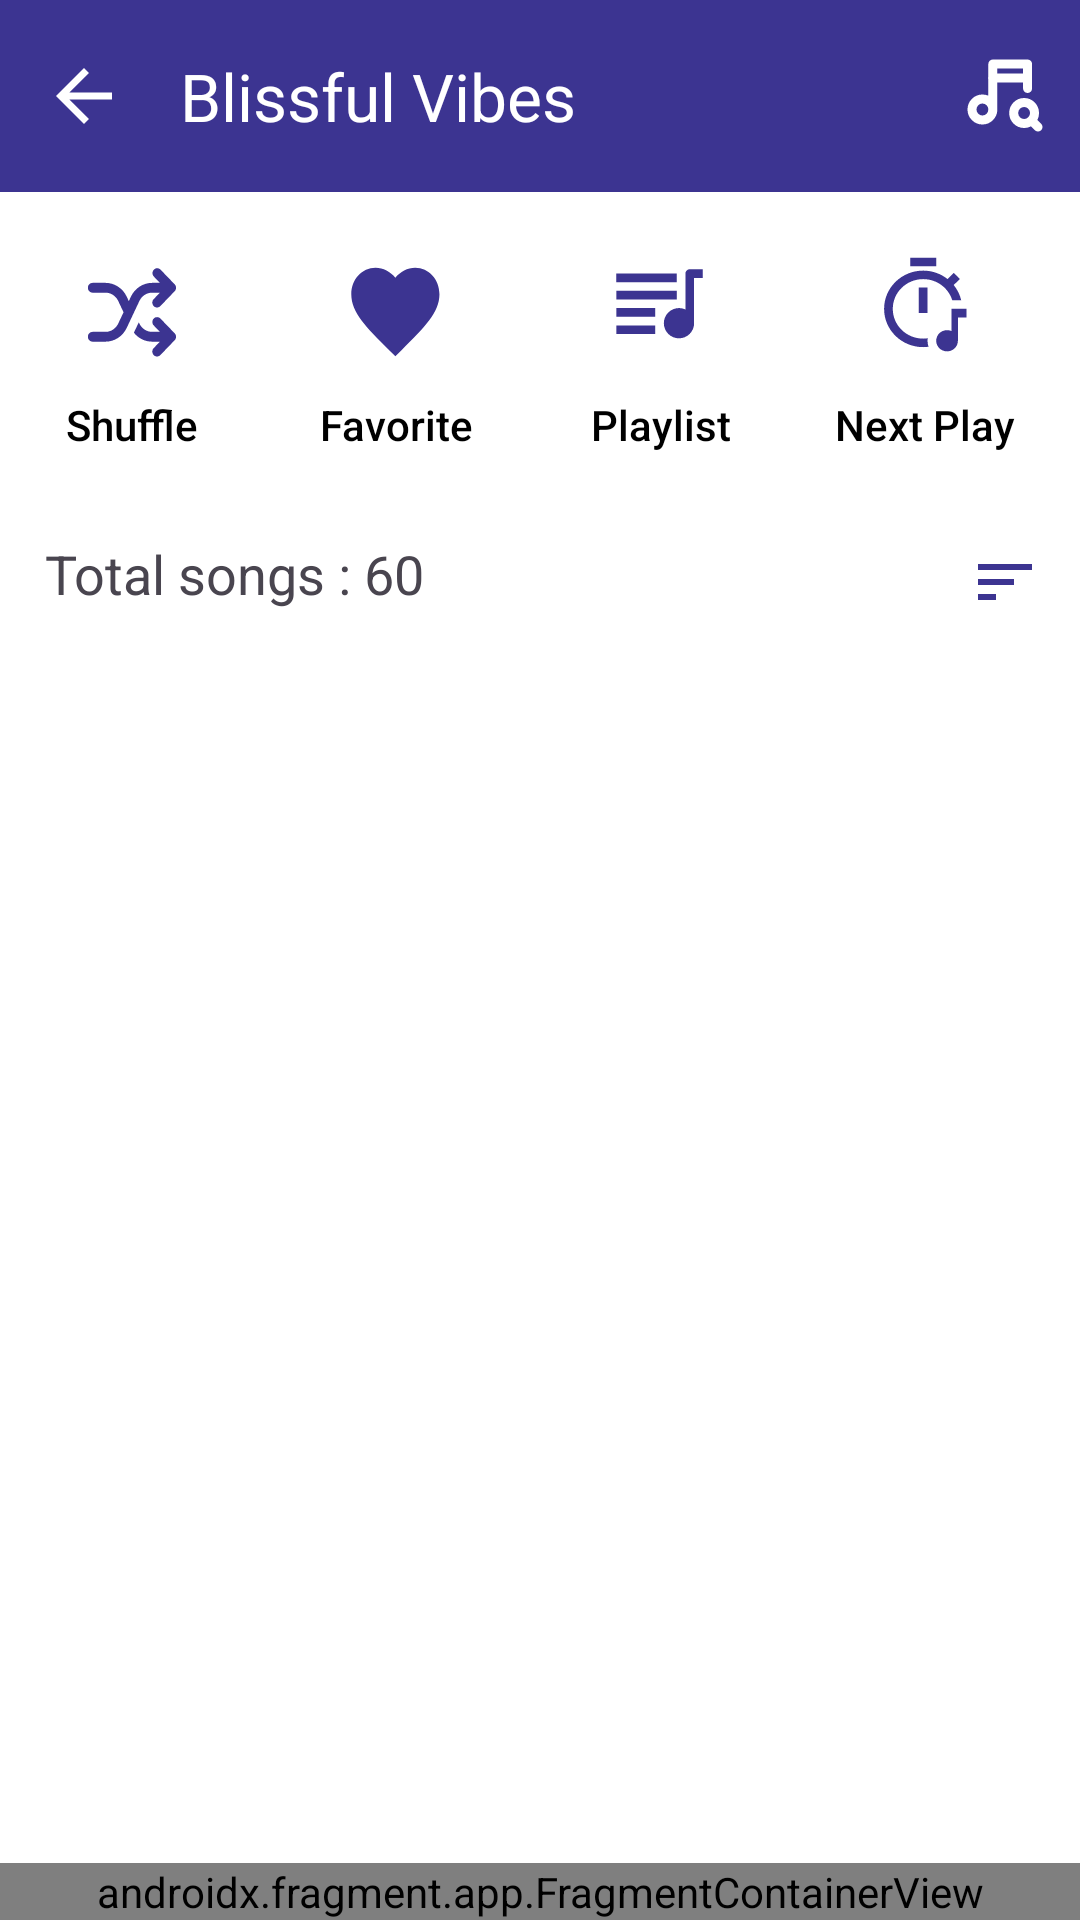

The Android layout XML behind this screen, and the referenced resources:
<!-- AndroidManifest.xml: application theme Theme.BlissfulVibes -->
<!-- res/layout/activity_main.xml -->
<?xml version="1.0" encoding="utf-8"?>
<LinearLayout xmlns:android="http://schemas.android.com/apk/res/android"
    xmlns:app="http://schemas.android.com/apk/res-auto"
    xmlns:tools="http://schemas.android.com/tools"
    android:id="@+id/drawer"
    android:layout_width="match_parent"
    android:layout_height="match_parent"
    tools:context=".MainActivity">



    <androidx.constraintlayout.widget.ConstraintLayout
        android:tag="content"
        android:layout_width="match_parent"
        android:layout_height="match_parent"
        android:background="@color/white"
        >
        <androidx.appcompat.widget.Toolbar
            android:id="@+id/hometoolbar"
            android:layout_width="match_parent"
            android:layout_height="?attr/actionBarSize"
            app:layout_constraintEnd_toEndOf="parent"
            app:layout_constraintStart_toStartOf="parent"
            app:layout_constraintTop_toTopOf="parent"
            app:menu="@menu/playlist_menu"
            app:title="@string/app_name"
            app:titleTextColor="@color/white"
            android:background="@drawable/toolbarbg"
            app:navigationIcon="@drawable/back_arrow"
            >

        </androidx.appcompat.widget.Toolbar>

        <LinearLayout
            android:id="@+id/linearLayout"
            android:layout_width="match_parent"
            android:layout_height="100dp"
            android:layout_marginTop="10dp"
            android:orientation="horizontal"
            app:layout_constraintEnd_toEndOf="parent"
            app:layout_constraintStart_toStartOf="parent"
            app:layout_constraintTop_toBottomOf="@+id/hometoolbar">

            <HorizontalScrollView
                android:layout_width="match_parent"
                android:layout_height="match_parent"
                android:scrollbars="none">

                <LinearLayout
                    android:layout_width="wrap_content"
                    android:layout_height="match_parent"
                    android:orientation="horizontal">

                    <Button
                        android:id="@+id/Homeshufflebtn"
                        style="@style/Widget.AppCompat.Button.Borderless"
                        android:layout_width="wrap_content"
                        android:layout_height="match_parent"
                        android:drawableTop="@drawable/shuffle"
                        android:text="Shuffle"
                        android:layout_marginTop="5dp"
                        android:textAllCaps="false"
                        android:textColor="@color/black" />

                    <Button
                        android:id="@+id/homefavrouteBtn"
                        style="@style/Widget.AppCompat.Button.Borderless"
                        android:layout_width="wrap_content"
                        android:layout_height="match_parent"
                        android:drawableTop="@drawable/favorite"
                        android:text="Favorite"
                        android:layout_marginTop="5dp"
                        android:textAllCaps="false"
                        android:textColor="@color/black" />

                    <Button
                        android:id="@+id/homePlaylisttbtn"
                        style="@style/Widget.AppCompat.Button.Borderless"
                        android:layout_width="wrap_content"
                        android:layout_height="match_parent"
                        android:drawableTop="@drawable/playlist"
                        android:text="Playlist"
                        android:textAllCaps="false"
                        android:textColor="@color/black" />

                    <Button
                        android:id="@+id/Homenextplaybtn"
                        style="@style/Widget.AppCompat.Button.Borderless"
                        android:layout_width="wrap_content"
                        android:layout_height="match_parent"
                        android:drawableTop="@drawable/nextplay"
                        android:text="Next Play"
                        android:textAllCaps="false"
                        android:textColor="@color/black" />
                </LinearLayout>
            </HorizontalScrollView>

        </LinearLayout>

       <LinearLayout
           android:id="@+id/totalsongLinearL"
           android:layout_width="match_parent"
           android:layout_height="wrap_content"
           android:orientation="horizontal"
           app:layout_constraintEnd_toEndOf="parent"
           app:layout_constraintHorizontal_bias="0.039"
           app:layout_constraintStart_toStartOf="parent"
           android:layout_margin="5dp"
           app:layout_constraintTop_toBottomOf="@+id/linearLayout"
           >
           <TextView
               android:id="@+id/totalsong"
               android:layout_width="wrap_content"
               android:layout_height="wrap_content"
               android:text="Total songs : 60"
               android:textSize="18sp"
               android:layout_marginStart="10dp"
               android:layout_weight="2"
                />

             <ImageButton
                 android:id="@+id/sortbutton"
                 android:layout_width="30dp"
                 android:layout_height="30dp"
                 android:src="@drawable/baseline_sort_24"
                 android:background="@color/white"
                 android:layout_gravity="left"
                 android:layout_marginEnd="5dp"
                 />
       </LinearLayout>

        <androidx.recyclerview.widget.RecyclerView
            android:id="@+id/home_recycler"
            android:layout_width="match_parent"
            android:layout_height="0dp"
            android:layout_marginTop="10dp"
            android:scrollbarThumbVertical="@drawable/scrollbaricon"
            android:scrollbars="vertical"
            app:layoutManager="androidx.recyclerview.widget.LinearLayoutManager"
            app:layout_constraintBottom_toBottomOf="parent"
            app:layout_constraintEnd_toEndOf="parent"
            app:layout_constraintStart_toStartOf="parent"
            app:layout_constraintTop_toBottomOf="@+id/totalsongLinearL" />

        <androidx.fragment.app.FragmentContainerView
            android:id="@+id/NowPlaying"
            android:layout_width="match_parent"
            android:layout_height="0dp"
            app:layout_constraintBottom_toBottomOf="parent"
            app:layout_constraintEnd_toEndOf="parent"
            app:layout_constraintStart_toStartOf="parent"
            android:name="com.song.nafis.nf.blissfulvibes.NowPlaying"
            android:layout="@layout/fragment_now_playing"
            />


    </androidx.constraintlayout.widget.ConstraintLayout>

</LinearLayout>
<!-- res/layout/fragment_now_playing.xml (included above) -->
<?xml version="1.0" encoding="utf-8"?>
<RelativeLayout xmlns:android="http://schemas.android.com/apk/res/android"
    xmlns:app="http://schemas.android.com/apk/res-auto"
    xmlns:tools="http://schemas.android.com/tools"
    android:layout_width="match_parent"
    android:layout_height="70dp"
    android:background="@color/icon_color"
    tools:context=".NowPlaying">

    <com.google.android.material.imageview.ShapeableImageView
        android:id="@+id/music_image"
        android:layout_width="50dp"
        android:layout_height="50dp"
        android:src="@drawable/music_img"
        android:layout_margin="10dp"
        app:shapeAppearance="@style/curved"
        android:layout_alignParentStart="true"
        android:layout_centerVertical="true" />

    <TextView
        android:id="@+id/music_title"
        android:layout_width="0dp"
        android:layout_height="wrap_content"
        android:layout_toEndOf="@id/music_image"
        android:layout_toStartOf="@id/play_pause_btn"
        android:layout_marginStart="10dp"
        android:layout_marginEnd="10dp"
        android:layout_centerVertical="true"
        android:text="Song Title"
        android:textColor="@android:color/white"
        android:textSize="16sp"
        android:maxLines="1"
        android:ellipsize="marquee"
        android:marqueeRepeatLimit="marquee_forever"/>

    <com.google.android.material.floatingactionbutton.ExtendedFloatingActionButton
        android:id="@+id/next_btn"
        android:layout_width="wrap_content"
        android:layout_height="wrap_content"
        android:layout_alignParentEnd="true"
        android:layout_marginEnd="10dp"
        android:layout_centerVertical="true"
        app:icon="@drawable/nextplay_notification"
        app:iconTint="@color/icon_color"
        android:backgroundTint="@color/white"
        app:iconSize="40dp"
        android:text="" />

    <com.google.android.material.floatingactionbutton.ExtendedFloatingActionButton
        android:id="@+id/play_pause_btn"
        android:layout_width="wrap_content"
        android:layout_height="wrap_content"
        android:layout_toStartOf="@id/next_btn"
        android:layout_marginEnd="10dp"
        android:layout_centerVertical="true"
        app:icon="@drawable/play_notificaiton"
        app:iconTint="@color/icon_color"
        android:backgroundTint="@color/white"
        app:iconSize="35dp"
        android:text=""/>
</RelativeLayout>
<!-- resources referenced by this layout -->
<resources>
  <color name="black">#FF000000</color>
  <color name="icon_color">#3C3491</color>
  <color name="white">#FFFFFFFF</color>
  <!-- drawable back_arrow (drawable) -->
  <vector xmlns:android="http://schemas.android.com/apk/res/android"
      android:width="28dp"
      android:height="28dp"
      android:viewportWidth="28"
      android:viewportHeight="28">
    <path
        android:pathData="M9.129,15.167L15.663,21.7L14,23.333L4.667,14L14,4.667L15.663,6.3L9.129,12.833H23.333V15.167H9.129Z"
        android:fillColor="#FFFFFF"/>
  </vector>
  <!-- drawable baseline_sort_24 (drawable) -->
  <vector android:autoMirrored="true" android:height="24dp"
      android:tint="@color/icon_color" android:viewportHeight="24"
      android:viewportWidth="24" android:width="24dp" xmlns:android="http://schemas.android.com/apk/res/android">
      <path android:fillColor="@android:color/white" android:pathData="M3,18h6v-2L3,16v2zM3,6v2h18L21,6L3,6zM3,13h12v-2L3,11v2z"/>
  </vector>
  <!-- drawable favorite (drawable) -->
  <vector xmlns:android="http://schemas.android.com/apk/res/android"
      android:width="30dp"
      android:height="30dp"
      android:viewportWidth="40"
      android:viewportHeight="37">
    <path
        android:pathData="M19.719,36.713L16.879,34.096C6.789,24.837 0.128,18.71 0.128,11.235C0.128,5.108 4.869,0.329 10.903,0.329C14.312,0.329 17.584,1.935 19.719,4.453C21.855,1.935 25.127,0.329 28.536,0.329C34.57,0.329 39.311,5.108 39.311,11.235C39.311,18.71 32.65,24.837 22.56,34.096L19.719,36.713Z"
        android:fillColor="#3C3491"/>
  </vector>
  <!-- drawable playlist (drawable) -->
  <vector xmlns:android="http://schemas.android.com/apk/res/android"
      android:width="35dp"
      android:height="35dp"
      android:viewportWidth="52"
      android:viewportHeight="52">
    <path
        android:pathData="M28.153,35.261C28.153,39.396 31.516,42.759 35.651,42.759C39.786,42.759 43.149,39.396 43.149,35.261C43.149,34.883 43.091,34.519 43.035,34.156H43.119V12.828H47.395V8.552H40.981C40.414,8.552 39.87,8.777 39.469,9.178C39.068,9.579 38.843,10.123 38.843,10.69V28.505C37.847,28.024 36.757,27.771 35.651,27.766C33.663,27.767 31.758,28.558 30.352,29.963C28.946,31.368 28.155,33.274 28.153,35.261ZM4.636,10.69H34.567V14.966H4.636V10.69Z"
        android:fillColor="#3C3491"/>
    <path
        android:pathData="M4.636,19.242H34.567V23.517H4.636V19.242ZM4.636,27.793H23.877V32.069H4.636V27.793ZM4.636,36.345H23.877V40.621H4.636V36.345Z"
        android:fillColor="#3C3491"/>
  </vector>
  <!-- drawable scrollbaricon (drawable) -->
  <vector android:height="50dp" android:tint="@color/icon_color"
      android:viewportHeight="24" android:viewportWidth="5"
      android:width="18dp" xmlns:android="http://schemas.android.com/apk/res/android">
      <path android:fillColor="@android:color/white" android:pathData="M19,5v14H5V5h14m0,-2H5c-1.1,0 -2,0.9 -2,2v14c0,1.1 0.9,2 2,2h14c1.1,0 2,-0.9 2,-2V5c0,-1.1 -0.9,-2 -2,-2z"/>
  </vector>
  <!-- drawable toolbarbg (drawable) -->
  <?xml version="1.0" encoding="utf-8"?>
  <shape android:shape="rectangle"
      xmlns:android="http://schemas.android.com/apk/res/android">
  
  
  
  
  
    <solid android:color="@color/icon_color"/>
  </shape>
  <string name="app_name">Blissful Vibes</string>
  <style name="Theme.BlissfulVibes" parent="Base.Theme.BlissfulVibes" />
  <style name="Base.Theme.BlissfulVibes" parent="Theme.Material3.DayNight.NoActionBar">
          
           <item name="colorPrimary">@color/secondary_deep_blue</item>
      </style>
  <color name="secondary_deep_blue">#3C3491</color>
</resources>
